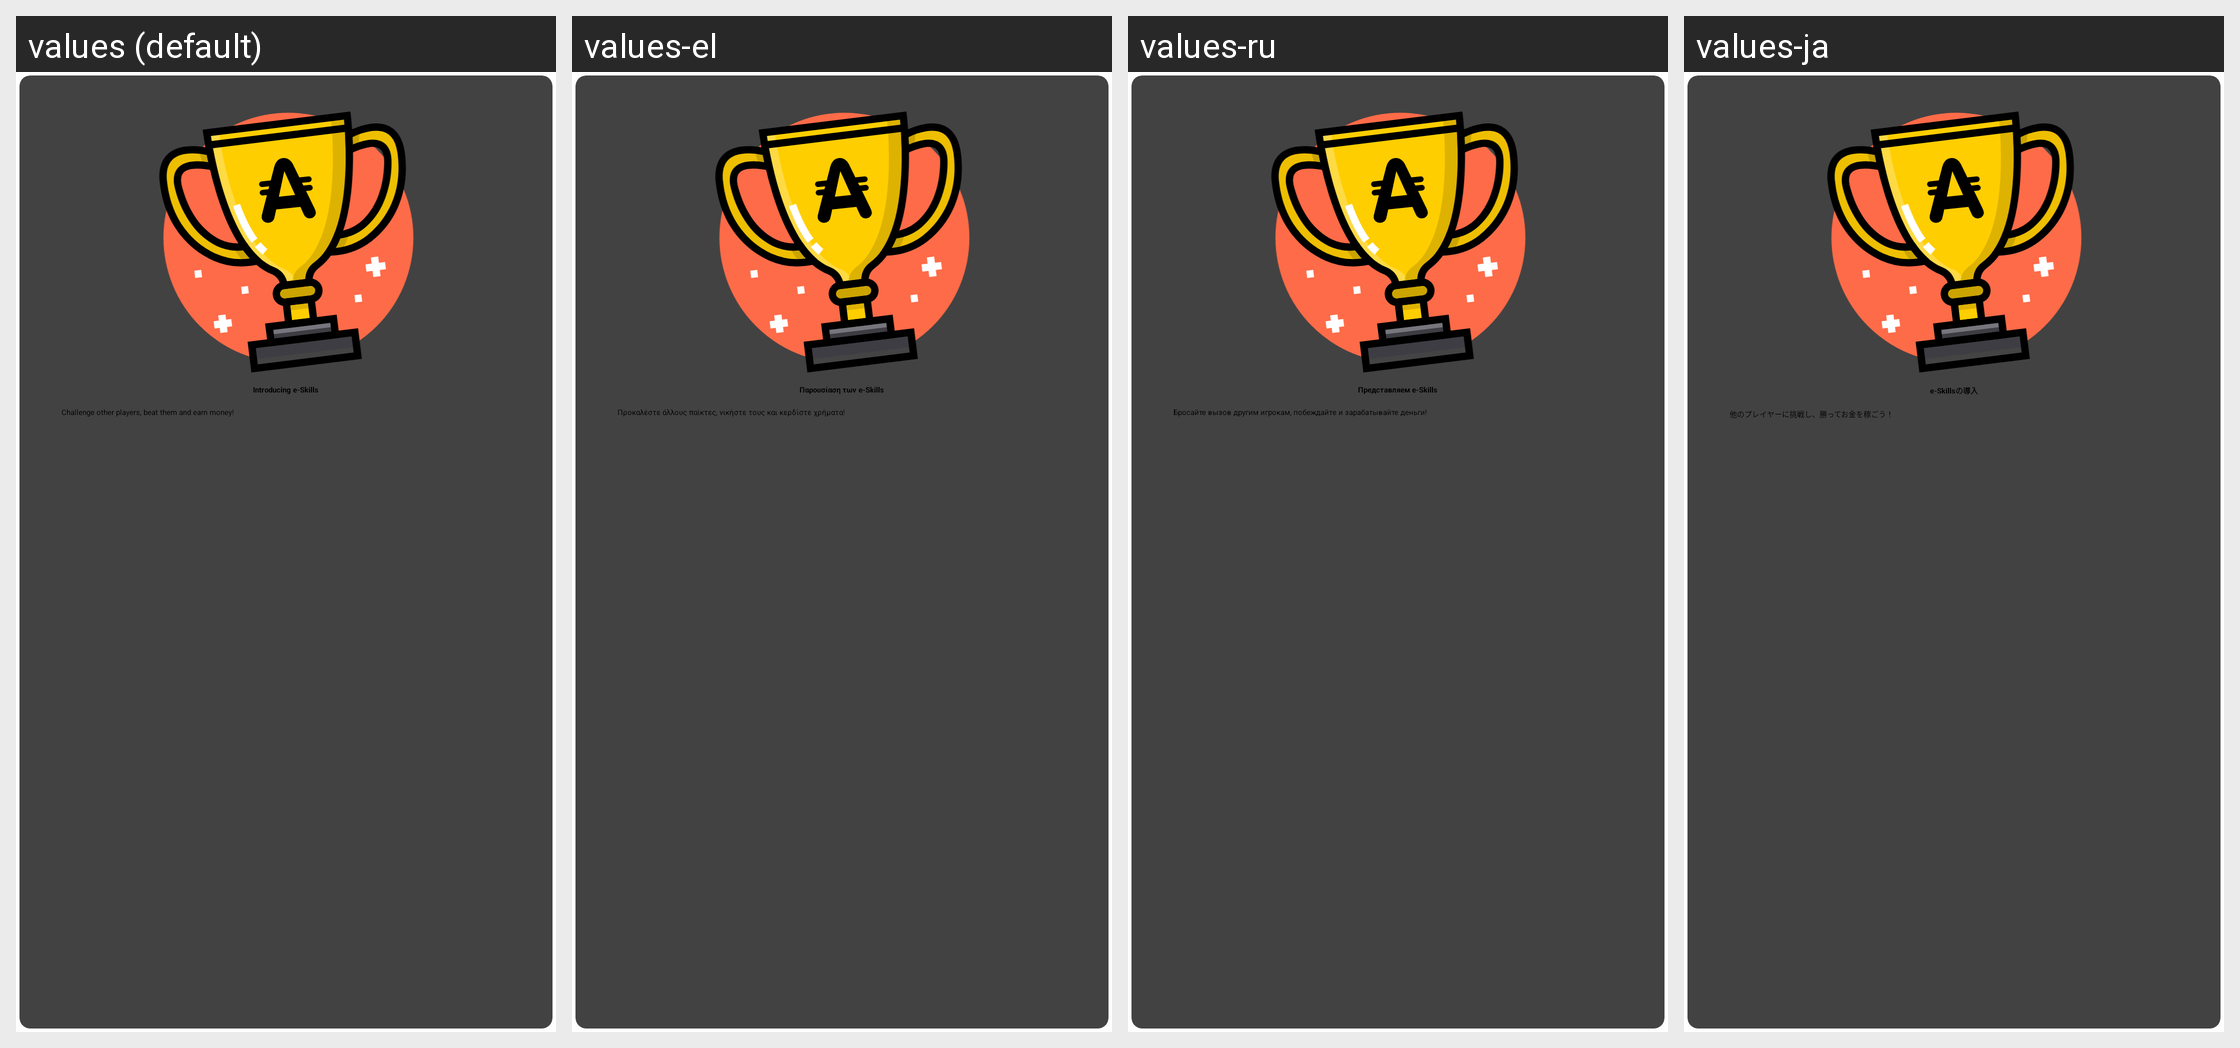

For this localized Android screen grid, give each drawn string resource with its value in every locale shown.
Android screen res/layout/eskills_home_dialog.xml rendered under 4 locales, left to right: values (default), values-el, values-ru, values-ja. Device: Nexus 5 (rendered at 1080×1920; each locale shown at half size, 540×960, under a caption strip naming it); theme AppBaseTheme.NoTitle.Transparent.
Other locales in the repository, not shown: values-af, values-ar, values-as, values-bg, values-bn, values-ca, values-cs, values-da, values-de, values-en-rGB, values-es, values-es-rES, values-et, values-eu, values-fa, values-fi, values-fr, values-fr-rCA, values-gl, values-gu, values-hi, values-hr, values-hu, values-hy, values-in, values-it, values-iw, values-kn, values-ko, values-ml, values-mr, values-ms, values-my, values-nb, values-nl, values-pa, values-pl, values-pt, values-pt-rBR, values-pt-rPT, values-ro, values-sk, values-sr, values-sv, values-ta, values-te, values-th, values-tl, values-tr, values-uk, values-vi, values-zh-rCN, values-zh-rHK, values-zh-rTW.
Strings drawn on this screen, with the default value and each locale's value (text and hints the layout hard-codes, and strings that could not be matched under every locale, appear in the picture but are not listed):

eskills_onboarding_title
  values: Introducing e-Skills
  values-el: Παρουσίαση των e-Skills
  values-ru: Представляем e-Skills
  values-ja: e-Skillsの導入

eskills_onboarding_body
  values: Challenge other players, beat them and earn money!
  values-el: Προκαλέστε άλλους παίκτες, νικήστε τους και κερδίστε χρήματα!
  values-ru: Бросайте вызов другим игрокам, побеждайте и зарабатывайте деньги!
  values-ja: 他のプレイヤーに挑戦し、勝ってお金を稼ごう！
